Photos from the image-classification dataset "data" in the GitHub repository FinOrr/auto-fluidics. Its 4 classes are: co flow, dripping, jetting, no flow.

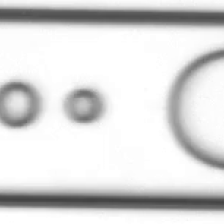
Label: co flow

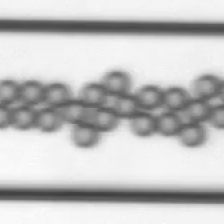
Label: dripping

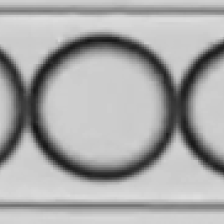
Label: dripping

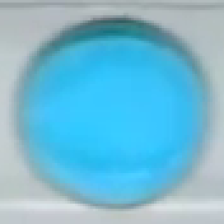
Label: dripping

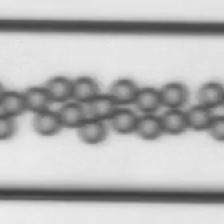
Label: dripping

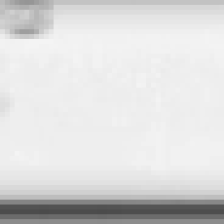
Label: dripping
